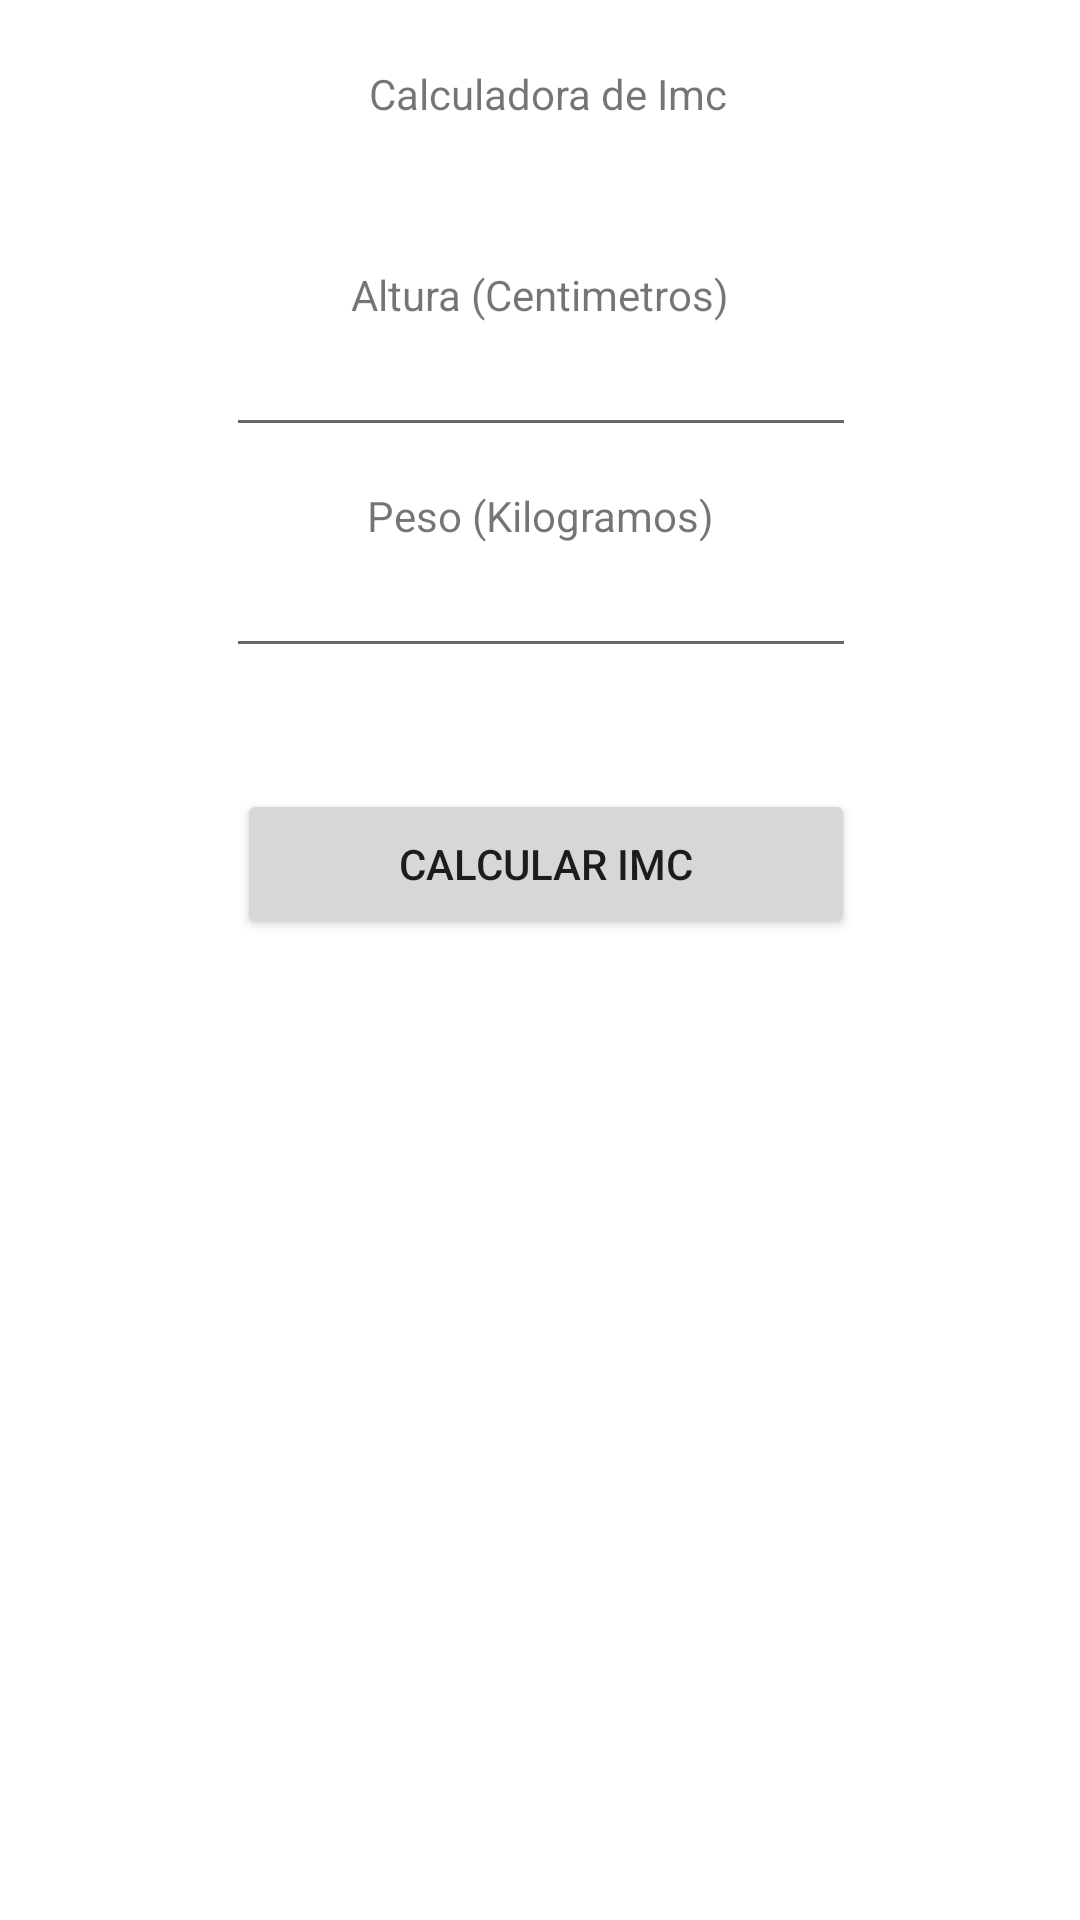

Write the Android layout XML for this screen, with the resource values it uses.
<!-- AndroidManifest.xml: application theme Theme.Parcial1_2552052019 -->
<!-- res/layout/activity_calculadora_imc.xml -->
<?xml version="1.0" encoding="utf-8"?>
<androidx.constraintlayout.widget.ConstraintLayout xmlns:android="http://schemas.android.com/apk/res/android"
    xmlns:app="http://schemas.android.com/apk/res-auto"
    xmlns:tools="http://schemas.android.com/tools"
    android:layout_width="match_parent"
    android:layout_height="match_parent"
    tools:context=".CalculadoraImc">

    <TextView
        android:id="@+id/textView3"
        android:layout_width="wrap_content"
        android:layout_height="wrap_content"
        android:text="Calculadora de Imc"
        app:layout_constraintBottom_toBottomOf="parent"
        app:layout_constraintEnd_toEndOf="parent"
        app:layout_constraintHorizontal_bias="0.512"
        app:layout_constraintStart_toStartOf="parent"
        app:layout_constraintTop_toTopOf="parent"
        app:layout_constraintVertical_bias="0.035" />

    <EditText
        android:id="@+id/editAltura"
        android:layout_width="wrap_content"
        android:layout_height="wrap_content"
        android:ems="10"
        android:inputType="numberDecimal"
        app:layout_constraintBottom_toBottomOf="parent"
        app:layout_constraintEnd_toEndOf="parent"
        app:layout_constraintHorizontal_bias="0.502"
        app:layout_constraintStart_toStartOf="parent"
        app:layout_constraintTop_toTopOf="parent"
        app:layout_constraintVertical_bias="0.18" />

    <EditText
        android:id="@+id/editPeso"
        android:layout_width="wrap_content"
        android:layout_height="wrap_content"
        android:ems="10"
        android:inputType="numberDecimal"
        app:layout_constraintBottom_toBottomOf="parent"
        app:layout_constraintEnd_toEndOf="parent"
        app:layout_constraintHorizontal_bias="0.502"
        app:layout_constraintStart_toStartOf="parent"
        app:layout_constraintTop_toTopOf="parent"
        app:layout_constraintVertical_bias="0.303" />

    <TextView
        android:id="@+id/textView4"
        android:layout_width="wrap_content"
        android:layout_height="wrap_content"
        android:text="Altura (Centimetros)"
        app:layout_constraintBottom_toTopOf="@+id/editAltura"
        app:layout_constraintEnd_toEndOf="parent"
        app:layout_constraintStart_toStartOf="parent" />

    <TextView
        android:id="@+id/textView5"
        android:layout_width="wrap_content"
        android:layout_height="wrap_content"
        android:text="Peso (Kilogramos)"
        app:layout_constraintBottom_toTopOf="@+id/editPeso"
        app:layout_constraintEnd_toEndOf="parent"
        app:layout_constraintStart_toStartOf="parent" />

    <Button
        android:id="@+id/btnImc"
        android:layout_width="206dp"
        android:layout_height="50dp"
        android:onClick="calcularIMC"
        android:text="Calcular IMC"
        app:layout_constraintBottom_toBottomOf="parent"
        app:layout_constraintEnd_toEndOf="parent"
        app:layout_constraintHorizontal_bias="0.512"
        app:layout_constraintStart_toStartOf="parent"
        app:layout_constraintTop_toTopOf="parent"
        app:layout_constraintVertical_bias="0.446" />

    <TextView
        android:id="@+id/viewImc"
        android:layout_width="wrap_content"
        android:layout_height="wrap_content"
        app:layout_constraintBottom_toBottomOf="parent"
        app:layout_constraintEnd_toEndOf="parent"
        app:layout_constraintStart_toStartOf="parent"
        app:layout_constraintTop_toBottomOf="@+id/btnImc" />

</androidx.constraintlayout.widget.ConstraintLayout>
<!-- resources referenced by this layout -->
<resources>
  <style name="Theme.Parcial1_2552052019" parent="Theme.MaterialComponents.DayNight.DarkActionBar">
          
          <item name="colorPrimary">@color/purple_500</item>
          <item name="colorPrimaryVariant">@color/purple_700</item>
          <item name="colorOnPrimary">@color/white</item>
          
          <item name="colorSecondary">@color/teal_200</item>
          <item name="colorSecondaryVariant">@color/teal_700</item>
          <item name="colorOnSecondary">@color/black</item>
          
          <item name="android:statusBarColor">?attr/colorPrimaryVariant</item>
          
      </style>
  <!-- not gathered from this repository: default colours our renderer supplied (Android Studio template values) -->
  <color name="purple_500">#FF6200EE</color>
  <color name="purple_700">#FF3700B3</color>
  <color name="teal_200">#FF03DAC5</color>
  <color name="teal_700">#FF018786</color>
  <color name="black">#FF000000</color>
  <color name="white">#FFFFFFFF</color>
</resources>
